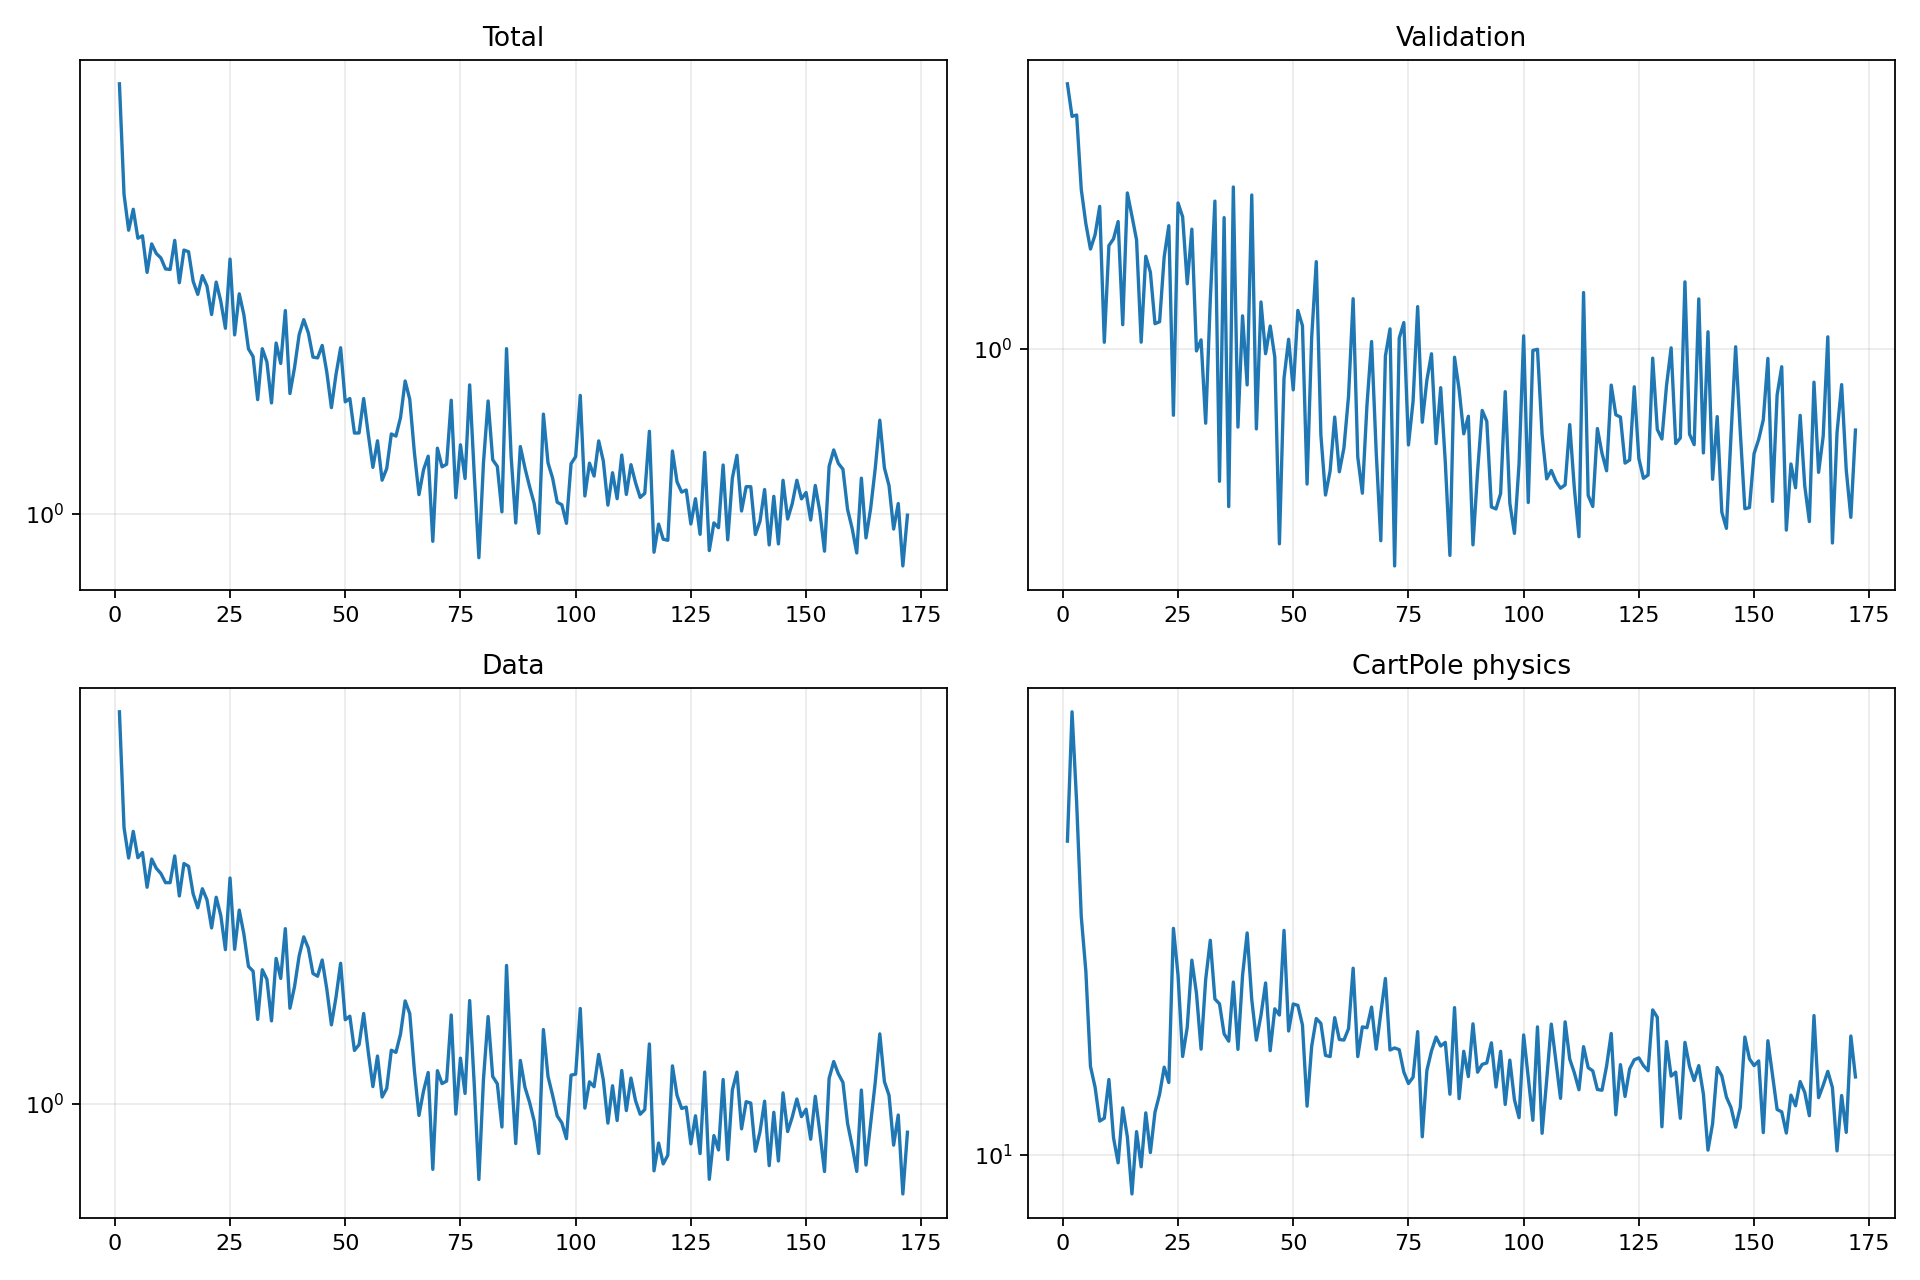

Data behind this chart, as committed beside it:
epoch, validation_forecast_mse, train_total, train_data, train_cartpole_physics, train_rotation_physics
1, 4.646, 8.103, 7.799, 30.48, 0.0
2, 3.847, 4.734, 4.251, 48.25, 0.0
3, 3.878, 3.977, 3.627, 34.97, 0.0
4, 2.521, 4.403, 4.17, 23.34, 0.0
5, 2.064, 3.825, 3.633, 19.2, 0.0
6, 1.782, 3.87, 3.733, 13.7, 0.0
7, 1.936, 3.239, 3.112, 12.73, 0.0
8, 2.282, 3.72, 3.608, 11.28, 0.0
9, 1.038, 3.551, 3.437, 11.4, 0.0
10, 1.818, 3.475, 3.344, 13.08, 0.0
11, 1.89, 3.294, 3.188, 10.63, 0.0
12, 2.09, 3.285, 3.188, 9.727, 0.0
13, 1.149, 3.785, 3.667, 11.83, 0.0
14, 2.467, 3.08, 2.973, 10.67, 0.0
15, 2.158, 3.611, 3.524, 8.711, 0.0
16, 1.879, 3.582, 3.473, 10.87, 0.0
17, 1.038, 3.101, 3.005, 9.593, 0.0
18, 1.709, 2.911, 2.794, 11.62, 0.0
19, 1.558, 3.189, 3.088, 10.09, 0.0
20, 1.156, 3.03, 2.914, 11.64, 0.0
21, 1.169, 2.639, 2.515, 12.41, 0.0
22, 1.705, 3.09, 2.954, 13.66, 0.0
23, 2.041, 2.812, 2.683, 12.94, 0.0
24, 0.6795, 2.468, 2.245, 22.36, 0.0
25, 2.328, 3.456, 3.266, 18.95, 0.0
26, 2.148, 2.39, 2.248, 14.19, 0.0
27, 1.456, 2.919, 2.761, 15.74, 0.0
28, 2, 2.638, 2.438, 19.98, 0.0
29, 0.9868, 2.233, 2.056, 17.76, 0.0
30, 1.052, 2.151, 2.006, 14.56, 0.0
31, 0.6489, 1.744, 1.558, 18.66, 0.0
32, 1.326, 2.235, 2.02, 21.44, 0.0
33, 2.353, 2.096, 1.922, 17.4, 0.0
34, 0.4634, 1.717, 1.545, 17.11, 0.0
35, 2.138, 2.298, 2.144, 15.38, 0.0
36, 0.4001, 2.08, 1.931, 14.98, 0.0
37, 2.554, 2.69, 2.506, 18.48, 0.0
38, 0.6345, 1.797, 1.652, 14.56, 0.0
39, 1.209, 2.039, 1.85, 18.92, 0.0
40, 0.8103, 2.392, 2.172, 22, 0.0
41, 2.438, 2.574, 2.4, 17.37, 0.0
42, 0.6277, 2.412, 2.261, 15.04, 0.0
43, 1.311, 2.145, 1.981, 16.43, 0.0
44, 0.971, 2.137, 1.953, 18.42, 0.0
45, 1.14, 2.271, 2.126, 14.49, 0.0
46, 0.9521, 1.994, 1.826, 16.81, 0.0
47, 0.3224, 1.678, 1.514, 16.44, 0.0
48, 0.8425, 1.973, 1.751, 22.2, 0.0
49, 1.056, 2.245, 2.09, 15.53, 0.0
50, 0.7872, 1.726, 1.555, 17.1, 0.0
51, 1.248, 1.754, 1.584, 17.02, 0.0
52, 1.142, 1.483, 1.324, 15.87, 0.0
53, 0.456, 1.483, 1.364, 11.9, 0.0
54, 1.067, 1.754, 1.607, 14.71, 0.0
55, 1.656, 1.475, 1.312, 16.24, 0.0
56, 0.6058, 1.255, 1.095, 15.96, 0.0
57, 0.4278, 1.428, 1.286, 14.24, 0.0
58, 0.4917, 1.179, 1.037, 14.19, 0.0
59, 0.6724, 1.248, 1.085, 16.29, 0.0
60, 0.4895, 1.476, 1.326, 15.07, 0.0
... 112 more rows
